Image classification data set "plant_diseases" (Aomitoo/Plant-Project on GitHub). Class labels (35): alternaria leaf blight, anthocyanosis, anthracnose, aphid, aphid effects, ascochyta blight, bacterial spot, black chaff, black rot, black spots, botrytis cinerea, burn, downy mildew, dry rot, edema, grey mold, healthy, late blight, leaf deformation, leaf miners, loss of foliage turgor, marginal leaf necrosis, mealybug, mechanical damage, mosaic virus, nutrient deficiency, powdery mildew, rust, scale, shot hole, sooty mold, spider mite, thrips, whitefly, wilting.

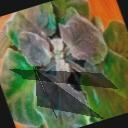
Label: grey mold

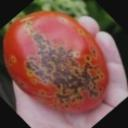
Label: bacterial spot

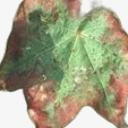
Label: alternaria leaf blight

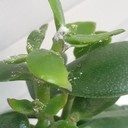
Label: mealybug

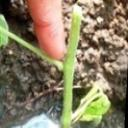
Label: mechanical damage

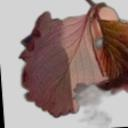
Label: anthocyanosis
